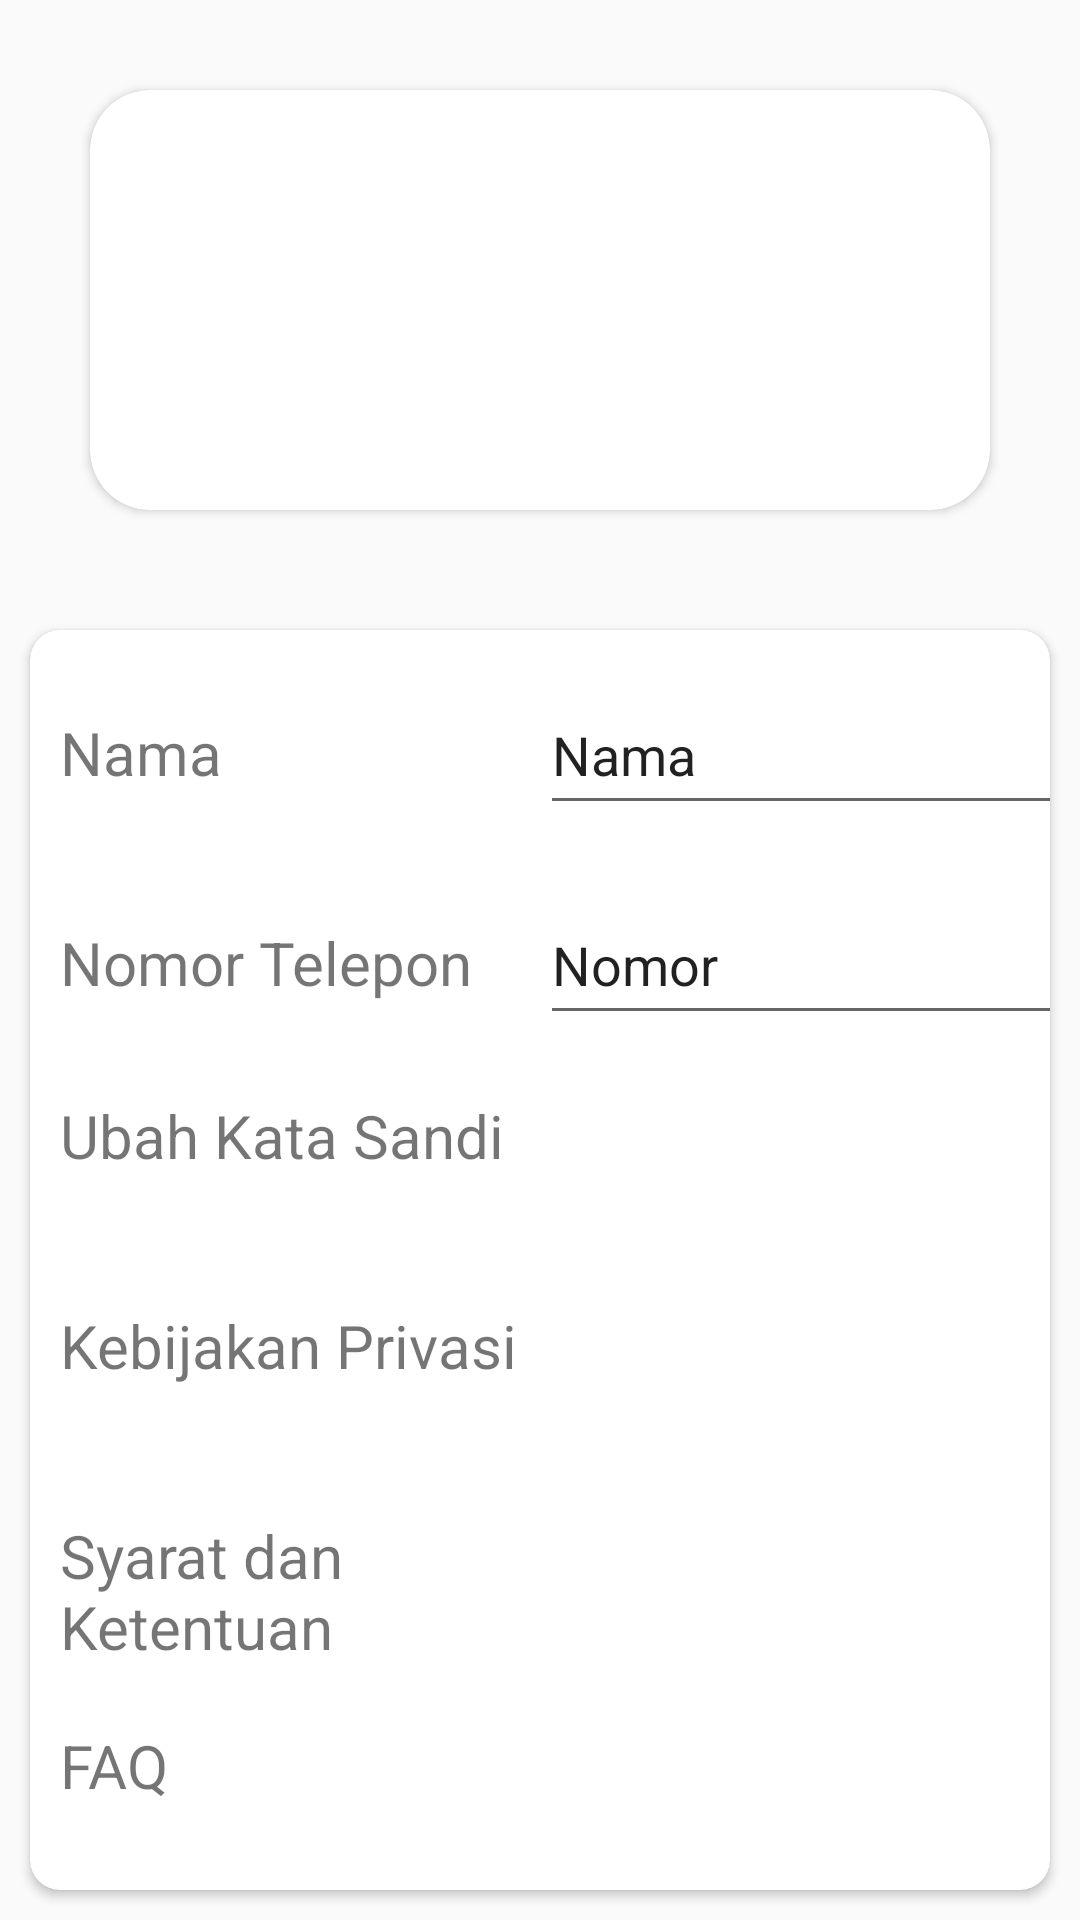

Android layout source for this screen:
<!-- AndroidManifest.xml: application theme Theme.ECommer -->
<!-- res/layout/fragmen_profile.xml -->
<?xml version="1.0" encoding="utf-8"?>
<RelativeLayout xmlns:android="http://schemas.android.com/apk/res/android"
    android:layout_width="match_parent"
    android:layout_height="match_parent"
    xmlns:app="http://schemas.android.com/apk/res-auto">

    <LinearLayout
        android:id="@+id/lyPhoto"
        android:layout_width="match_parent"
        android:layout_height="200dp"
        android:orientation="vertical">

        <androidx.cardview.widget.CardView
            android:layout_width="match_parent"
            android:layout_height="match_parent"
            android:layout_marginTop="30dp"
            android:layout_marginEnd="30dp"
            android:layout_marginBottom="30dp"
            android:layout_marginStart="30dp"
            app:cardCornerRadius="20dp">


            <androidx.constraintlayout.widget.ConstraintLayout
                android:id="@+id/crPhoto"
                android:layout_width="match_parent"
                android:layout_height="match_parent">


                <ImageView
                    android:id="@+id/imgsProfile"
                    android:layout_width="200dp"
                    android:layout_height="120dp"
                    app:layout_constraintBottom_toBottomOf="parent"
                    app:layout_constraintEnd_toEndOf="parent"
                    app:layout_constraintStart_toStartOf="parent"
                    app:layout_constraintTop_toTopOf="parent" />


            </androidx.constraintlayout.widget.ConstraintLayout>





        </androidx.cardview.widget.CardView>

    </LinearLayout>

    <LinearLayout
        android:layout_width="match_parent"
        android:layout_height="match_parent"
        android:layout_below="@+id/lyPhoto">

        <androidx.cardview.widget.CardView
            android:layout_width="match_parent"
            android:layout_height="match_parent"
            android:layout_marginStart="10dp"
            android:layout_marginBottom="10dp"
            android:layout_marginEnd="10dp"
            android:layout_marginTop="10dp"
            app:cardCornerRadius="10dp">


            <LinearLayout
                android:layout_width="match_parent"
                android:layout_height="match_parent"
                android:orientation="vertical">

                <LinearLayout
                    android:layout_width="match_parent"
                    android:layout_height="70dp">

                    <TextView

                        android:layout_marginStart="10dp"
                        android:layout_width="150dp"
                        android:text="Nama"
                        android:layout_marginTop="15dp"
                        android:textSize="20dp"
                        android:layout_height="50dp"/>

                    <EditText
                        android:id="@+id/txNamaProfile"
                        android:layout_width="200dp"
                        android:layout_marginStart="10dp"
                        android:text="Nama"
                        android:layout_marginTop="15dp"
                        android:layout_height="50dp"/>


                </LinearLayout>

                <LinearLayout
                    android:layout_width="match_parent"
                    android:layout_height="70dp">

                    <TextView

                        android:layout_marginStart="10dp"
                        android:layout_width="150dp"
                        android:text="Nomor Telepon"
                        android:layout_marginTop="15dp"
                        android:textSize="20dp"
                        android:layout_height="50dp"/>

                    <EditText
                        android:id="@+id/Nomor"
                        android:layout_width="200dp"
                        android:layout_marginStart="10dp"
                        android:text="Nomor"
                        android:layout_marginTop="15dp"
                        android:layout_height="50dp"/>


                </LinearLayout>

                <LinearLayout
                    android:layout_width="match_parent"
                    android:layout_height="70dp">

                    <TextView

                        android:layout_marginStart="10dp"
                        android:layout_width="150dp"
                        android:text="Ubah Kata Sandi"
                        android:layout_marginTop="15dp"
                        android:textSize="20dp"
                        android:layout_height="50dp"/>



                </LinearLayout>

                <LinearLayout
                    android:layout_width="match_parent"
                    android:layout_height="70dp">

                    <TextView

                        android:layout_marginStart="10dp"
                        android:layout_width="170dp"
                        android:text="Kebijakan Privasi"
                        android:layout_marginTop="15dp"
                        android:textSize="20dp"
                        android:layout_height="50dp"/>



                </LinearLayout>


                <LinearLayout
                    android:layout_width="match_parent"
                    android:layout_height="70dp">

                    <TextView

                        android:layout_marginStart="10dp"
                        android:layout_width="180dp"
                        android:text="Syarat dan Ketentuan"
                        android:layout_marginTop="15dp"
                        android:textSize="20dp"
                        android:layout_height="50dp"/>



                </LinearLayout>

                <LinearLayout
                    android:layout_width="match_parent"
                    android:layout_height="70dp">

                    <TextView

                        android:layout_marginStart="10dp"
                        android:layout_width="150dp"
                        android:text="FAQ"
                        android:layout_marginTop="15dp"
                        android:textSize="20dp"
                        android:layout_height="50dp"/>



                </LinearLayout>


                <LinearLayout
                    android:layout_width="match_parent"
                    android:layout_height="70dp">

                   <Button
                       android:id="@+id/btnSimpan"
                       android:layout_width="match_parent"
                       android:layout_height="match_parent"
                       android:layout_marginTop="10dp"
                       android:layout_marginStart="30dp"
                       android:layout_marginEnd="30dp"
                       android:layout_marginBottom="10dp"
                       android:text="Simpan"/>




                </LinearLayout>


            </LinearLayout>


        </androidx.cardview.widget.CardView>

    </LinearLayout>

</RelativeLayout>
<!-- resources referenced by this layout -->
<resources>
  <style name="Theme.ECommer" parent="Theme.AppCompat.Light.NoActionBar">
          
          <item name="colorPrimary">@color/purple_500</item>
          <item name="colorPrimaryDark">@color/purple_700</item>
          <item name="colorAccent">@color/teal_200</item>
          
      </style>
  <color name="purple_500">#FF6200EE</color>
  <color name="purple_700">#FF3700B3</color>
  <color name="teal_200">#FF03DAC5</color>
</resources>
